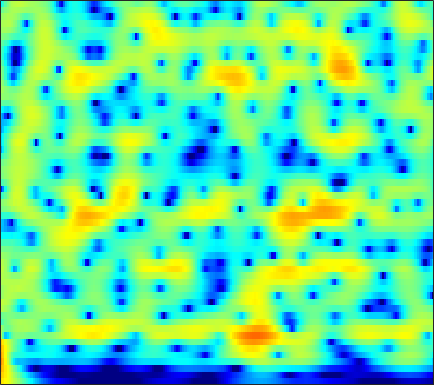

The table this chart was drawn from, first rows:
7.4194, 6.8609, 6.0613, 5.1994, 4.5131, 3.546, 2.5199, 1.714, 0.59345, -0.576, -1.7899, -2.7263, -4.005, -5.3092, -6.297, -7.6205, -8.9364, -9.9096, -11.172, -12.38, -13.521, -14.347, -15.425, -16.425
8.522, 7.707, 6.551, 5.321, 4.351, 2.999, 1.584, 0.4848, -1.025, -2.575, -4.156, -5.354, -6.952, -8.537, -9.704, -11.21, -12.64, -13.66, -14.95, -16.17, -17.32, -18.14, -19.2, -20.22
9.735, 8.532, 6.837, 5.044, 3.642, 1.705, -0.3049, -1.856, -3.988, -6.215, -8.583, -10.5, -13.32, -16.52, -19.14, -22.43, -23.85, -23.13, -21.46, -20.16, -19.43, -19.21, -19.27, -19.7
10.99, 9.069, 6.222, 3.006, 0.3329, -3.475, -6.974, -8.617, -9.186, -9.079, -9.164, -9.471, -10.07, -10.6, -10.91, -11.27, -11.45, -11.34, -10.87, -10.29, -9.82, -9.6, -9.482, -9.517
10.18, 8.217, 5.444, 2.573, 0.4929, -1.867, -3.412, -4.033, -4.443, -4.667, -4.946, -5.266, -5.683, -5.88, -5.901, -5.87, -5.85, -5.825, -5.736, -5.59, -5.442, -5.372, -5.389, -5.543
9.37, 7.892, 5.948, 4.069, 2.722, 1.024, -0.575, -1.726, -3.205, -4.576, -5.901, -6.935, -8.212, -8.993, -9.111, -8.7, -7.971, -7.408, -6.749, -6.208, -5.759, -5.483, -5.238, -5.183
8.385, 6.84, 4.945, 3.303, 2.239, 0.9738, -0.2342, -1.194, -2.62, -4.179, -6.223, -8.522, -13.41, -19.78, -17.15, -11.87, -8.446, -6.606, -4.815, -3.623, -2.833, -2.411, -2.006, -1.717
2.088, -2.106, -8.563, -7.253, -4.27, -1.794, -0.4681, 0.01701, 0.1433, 0.06475, 0.002707, -0.1874, -0.6725, -1.07, -1.153, -1.096, -1.033, -0.9912, -0.8417, -0.6213, -0.3996, -0.2693, -0.1011, 0.148
1.533, 0.2466, -0.7927, -0.9302, -0.5908, 0.1003, 0.8015, 1.272, 1.627, 1.623, 1.628, 1.702, 1.715, 1.502, 1.246, 0.8318, 0.235, -0.4245, -1.627, -3.211, -5.24, -7.098, -9.485, -9.238
-3.072, -1.962, -0.8724, -0.1011, 0.3429, 0.8042, 1.136, 1.385, 1.75, 1.859, 1.746, 1.68, 1.629, 1.462, 1.243, 0.9009, 0.4884, 0.01986, -0.9241, -2.216, -3.646, -4.622, -5.531, -5.522
-1.361, -0.9078, -0.429, -0.1666, -0.1158, -0.1977, -0.4936, -0.8226, -0.9859, -0.8654, -0.7865, -0.733, -0.5185, -0.1949, 0.01047, 0.1885, 0.3266, 0.4162, 0.4267, 0.2689, 0.0385, -0.0771, -0.1075, -0.03784
2.679, 2.227, 1.611, 0.888, 0.2043, -0.9415, -2.498, -4.231, -7.147, -9.59, -9.376, -7.557, -4.977, -2.829, -1.539, -0.3325, 0.3932, 0.7703, 1.175, 1.443, 1.508, 1.452, 1.346, 1.254
3.034, 2.874, 2.546, 2.018, 1.451, 0.443, -0.7936, -2.182, -4.7, -6.125, -5.88, -4.941, -3.091, -1.475, -0.5161, 0.5269, 1.237, 1.51, 1.607, 1.562, 1.4, 1.167, 0.7154, 0.1802
0.718, 1.458, 2.058, 2.317, 2.339, 2.153, 1.973, 1.845, 1.384, 0.9881, 0.9408, 0.9865, 1.163, 1.375, 1.405, 1.326, 1.234, 1.07, 0.585, -0.1745, -1.058, -1.788, -2.923, -4.207
0.8863, 1.449, 2.013, 2.387, 2.574, 2.661, 2.584, 2.684, 2.794, 2.612, 2.45, 2.372, 2.184, 1.962, 1.748, 1.252, 0.5328, -0.08039, -1.077, -2.473, -4.294, -5.877, -8.393, -11.51
2.009, 2.119, 2.231, 2.296, 2.314, 2.389, 2.361, 2.241, 2.316, 2.49, 2.515, 2.484, 2.341, 2.046, 1.79, 1.312, 0.5021, -0.2855, -1.462, -2.889, -4.789, -6.484, -9.021, -12.06
2.236, 2.153, 1.849, 1.377, 0.9422, 0.4918, 0.4778, 0.4432, 0.5567, 1.213, 1.874, 2.229, 2.599, 2.675, 2.51, 2.168, 1.61, 0.92, -0.2291, -1.452, -2.861, -4.037, -5.463, -6.543
2.76, 2.445, 1.495, -0.1689, -2.126, -6.227, -10.72, -9.632, -4.588, -1.337, 0.889, 2.029, 3.106, 3.728, 3.8, 3.568, 3.149, 2.543, 1.261, -0.3209, -2.263, -4.127, -6.848, -8.642
2.53, 2.176, 1.384, 0.2121, -0.8939, -2.735, -3.176, -3.175, -2.445, -0.6895, 0.6336, 1.479, 2.205, 2.639, 2.871, 2.785, 2.335, 1.915, 0.9854, -0.4802, -2.309, -4.122, -7.223, -9.536
1.216, 1.01, 0.6606, 0.2451, -0.006642, -0.5722, -0.8841, -0.6826, -0.7661, -0.702, -0.447, -0.2315, -0.01508, 0.02571, 0.1408, 0.2668, 0.1376, 0.0543, -0.05697, -0.4055, -0.7737, -1.003, -1.284, -1.305
-0.3848, -0.4358, -0.5586, -0.7402, -0.8777, -0.9453, -1.498, -1.702, -1.808, -2.246, -2.594, -2.933, -3.197, -3.3, -3.383, -3.093, -2.469, -2.052, -1.401, -0.6828, -0.1323, 0.2699, 0.7969, 1.252
-2.789, -2.673, -2.616, -2.655, -2.847, -2.764, -2.99, -3.574, -3.953, -4.623, -5.75, -6.947, -8.861, -10.71, -11.67, -10.62, -7.65, -5.579, -3.454, -1.657, -0.2097, 0.6419, 1.625, 2.437
-6.016, -5.895, -5.858, -5.846, -5.909, -6.27, -5.667, -5.715, -6.083, -6.313, -7.092, -7.938, -10.12, -12.17, -13.59, -11.76, -8.22, -6.048, -3.433, -1.564, -0.04225, 0.9151, 1.924, 2.769
-8.834, -9.181, -10.05, -11.22, -11.47, -11.45, -10.85, -8.792, -7.235, -6.304, -5.471, -5.078, -4.805, -4.559, -4.105, -3.567, -2.587, -1.816, -0.8655, 0.1628, 0.9612, 1.504, 2.15, 2.658
-8.557, -9.028, -10.6, -13.87, -16.28, -19.73, -11.23, -9.102, -5.593, -3.635, -2.202, -1.521, -0.5271, -0.1255, 0.297, 0.7642, 0.9879, 1.327, 1.53, 1.735, 1.898, 1.927, 1.987, 1.972
-4.259, -3.933, -3.793, -3.932, -3.545, -2.982, -2.372, -1.032, -0.2957, 0.8942, 1.699, 2.122, 2.538, 2.847, 2.804, 2.849, 2.598, 2.338, 2.009, 1.388, 0.8625, 0.4063, -0.2385, -0.8126
-0.6134, -0.2684, 0.1822, 0.6953, 0.7738, 1.702, 1.855, 2.248, 2.788, 3.011, 3.125, 3.25, 2.947, 2.736, 2.39, 1.645, 1.037, 0.1588, -0.9837, -2.476, -4.386, -5.733, -7.3, -7.683
0.2134, 0.4737, 0.995, 1.675, 2.24, 2.475, 3.381, 3.303, 3.595, 3.438, 3.089, 2.608, 1.895, 0.7325, 0.04069, -1.199, -2.258, -2.991, -4.416, -5.945, -8.914, -12.08, -19.2, -15.45
-3.765, -3.155, -1.534, 0.09336, 1.622, 2.484, 3.544, 3.868, 3.898, 3.612, 2.847, 1.768, 0.2341, -2.599, -4.683, -8.005, -9.421, -7.987, -6.766, -5.594, -5.308, -5.12, -4.848, -4.139
-17.02, -11.62, -5.344, -1.551, -0.03026, 2.223, 2.891, 3.627, 3.686, 3.453, 2.688, 1.719, -0.008121, -2.598, -4.928, -8.455, -9.137, -7.959, -5.498, -4.054, -2.855, -2.336, -1.657, -1.129
-2.954, -2.413, -1.306, -0.01744, 0.9923, 1.798, 2.7, 2.909, 3.204, 3.045, 2.651, 2.205, 1.287, 0.3714, -0.4594, -1.221, -1.855, -2.006, -2.168, -2.116, -2.148, -2.183, -2.328, -2.446
-0.4474, -0.03091, 0.5865, 1.165, 1.709, 2.169, 2.699, 2.859, 3.03, 3, 2.801, 2.579, 2.128, 1.65, 1.185, 0.6263, -0.01465, -0.4282, -1.095, -1.759, -2.641, -3.364, -4.609, -6.078
-0.06353, 0.3272, 0.8658, 1.414, 1.697, 2.289, 2.556, 2.823, 2.933, 2.975, 2.861, 2.697, 2.41, 2.014, 1.663, 1.107, 0.4743, -0.04426, -0.8277, -1.75, -2.904, -3.939, -5.734, -8.187
-1.107, -0.6376, 0.03698, 0.8029, 1.213, 1.88, 2.244, 2.575, 2.761, 2.837, 2.766, 2.585, 2.313, 1.847, 1.537, 0.9564, 0.4349, -0.06617, -0.6671, -1.423, -2.202, -2.907, -3.893, -4.998
-4.092, -3.116, -1.706, -0.4852, 0.5816, 1.322, 2.231, 2.501, 2.868, 2.911, 2.753, 2.503, 1.973, 1.336, 0.81, 0.1573, -0.3959, -0.7295, -1.056, -1.312, -1.535, -1.742, -2.017, -2.322
-10.05, -6.72, -3.503, -1.073, 0.1477, 1.76, 2.717, 3.251, 3.608, 3.61, 3.213, 2.723, 1.603, 0.2553, -1.128, -2.722, -3.923, -3.847, -3.226, -2.233, -1.556, -1.181, -1, -0.9908
-7.296, -5.286, -2.748, -0.5225, 0.8559, 2.389, 3.377, 4.085, 4.468, 4.524, 4.09, 3.42, 1.985, -0.2658, -2.932, -8.448, -20.93, -12.59, -5.84, -2.936, -1.374, -0.8426, -0.7163, -1.143
-7.333, -5.664, -3.495, -1.706, -0.163, 1.041, 2.481, 3.038, 3.748, 4.047, 4.042, 3.696, 3.088, 1.962, 1.109, -0.1256, -1.004, -1.028, -0.8475, -0.4455, -0.2994, -0.5076, -1.156, -2.479
-10.54, -8.434, -6.26, -4.18, -3.294, -1.334, -0.124, 0.8364, 1.83, 2.565, 3.033, 3.24, 3.261, 3.075, 2.904, 2.49, 2.143, 1.846, 1.447, 1.029, 0.4117, -0.1421, -1.118, -2.346
-9.834, -9.466, -8.847, -7.646, -6.726, -4.537, -2.942, -1.347, 0.1563, 1.428, 2.344, 2.924, 3.314, 3.568, 3.597, 3.463, 3.262, 2.928, 2.455, 1.826, 1.021, 0.3483, -0.7303, -1.916
-9.239, -11.23, -15.55, -22.81, -14.82, -9.353, -4.726, -2.779, -0.4354, 1.191, 2.42, 3.074, 3.679, 4.077, 4.122, 4.118, 3.879, 3.551, 3.038, 2.295, 1.403, 0.6229, -0.6457, -2.156
-5.314, -6.37, -7.569, -8.032, -7.062, -4.778, -2.857, -1.331, 0.322, 1.634, 2.61, 3.135, 3.682, 3.864, 3.924, 3.781, 3.384, 3.071, 2.423, 1.662, 0.8098, 0.05742, -1.049, -2.398
-1.276, -1.555, -1.786, -1.838, -1.322, -1.056, -0.2522, 0.4489, 1.157, 1.89, 2.418, 2.755, 2.947, 2.924, 2.821, 2.369, 1.768, 1.207, 0.2893, -0.591, -1.412, -1.949, -2.454, -2.865
0.9516, 0.73, 0.439, 0.3968, 0.168, 0.3271, 0.726, 0.8678, 1.342, 1.737, 2.127, 2.286, 2.316, 2.227, 1.859, 1.148, 0.1284, -1.047, -2.862, -4.958, -6.829, -7.216, -6.385, -4.87
1.787, 1.273, 0.5488, -0.1041, -0.7377, -0.7266, -0.8689, -0.59, 0.05318, 0.7098, 1.358, 1.696, 2.058, 2.064, 1.794, 1.192, -0.001927, -1.356, -3.832, -7.837, -14.45, -16.22, -9.665, -5.575
1.247, 0.08896, -1.741, -4.269, -5.626, -7.823, -8, -6.232, -4.179, -2.107, -0.5999, 0.4604, 1.408, 1.891, 2.168, 2.101, 1.617, 1.103, 0.1564, -0.978, -1.865, -2.124, -2.004, -1.478
0.5976, -1.011, -3.666, -7.616, -9.993, -15.07, -15.02, -12.04, -7.769, -4.881, -2.48, -1.127, 0.3849, 1.666, 2.337, 2.881, 3.188, 3.251, 3.033, 2.66, 2.155, 1.701, 0.9518, 0.0643
0.3139, -1.287, -3.776, -6.607, -7.677, -10.57, -11.93, -10.73, -9.622, -7.187, -4.64, -3.042, -0.8082, 0.9541, 1.905, 3.071, 3.867, 4.184, 4.379, 4.302, 3.887, 3.304, 2.182, 0.4543
-1.168, -2.864, -5.623, -9.301, -10.71, -16.04, -27.78, -27.89, -19.06, -12.85, -8.928, -6.287, -3.442, -1.249, 0.1304, 1.694, 2.815, 3.372, 3.9, 4.104, 3.986, 3.658, 2.996, 2.042
-2.534, -4.184, -6.949, -10.16, -11.91, -16.44, -20.51, -20.24, -18.8, -15.07, -10.9, -8.457, -5.59, -3.042, -1.361, 0.2555, 1.516, 2.309, 3.049, 3.464, 3.616, 3.585, 3.381, 3.012
-2.405, -3.695, -5.857, -8.224, -10.42, -14.96, -21.53, -26.44, -20.2, -14.12, -10.18, -7.715, -4.988, -2.811, -1.531, 0.02474, 1.308, 2.064, 2.794, 3.288, 3.549, 3.627, 3.529, 3.285
-1.256, -1.958, -3.048, -4.199, -5.713, -7.302, -8.289, -8.389, -8.257, -7.313, -5.881, -4.594, -3.159, -1.771, -0.7195, 0.5526, 1.606, 2.197, 2.881, 3.342, 3.563, 3.56, 3.362, 2.964
0.009221, -0.09901, -0.3809, -0.9111, -1.613, -2.146, -2.638, -3.014, -3.415, -3.516, -3.348, -3.173, -2.474, -1.46, -0.5895, 0.5123, 1.521, 2.227, 2.937, 3.359, 3.499, 3.392, 3.016, 2.304
1.124, 1.413, 1.487, 1.225, 1.193, 0.7256, -0.08617, -0.9543, -2.05, -3.428, -5.022, -6.003, -5.827, -4.207, -2.75, -0.725, 0.9422, 1.939, 2.818, 3.318, 3.443, 3.317, 2.809, 1.903
1.55, 1.947, 2.213, 2.283, 2.268, 1.742, 0.8936, 0.0149, -1.57, -4.03, -8.091, -12.96, -16.44, -8.364, -4.592, -1.536, 0.4816, 1.457, 2.374, 2.848, 2.916, 2.743, 2.182, 1.325
0.7346, 1.148, 1.641, 1.998, 1.856, 1.721, 1.412, 1.104, 0.2793, -0.7527, -1.767, -2.237, -2.335, -1.733, -1.049, -0.02702, 0.8577, 1.366, 1.792, 1.893, 1.698, 1.331, 0.6226, -0.3384
-1.329, -0.6702, 0.2124, 0.9074, 1.332, 1.804, 2.012, 2.012, 1.848, 1.612, 1.373, 1.226, 1.082, 1.069, 1.1, 1.252, 1.365, 1.431, 1.338, 1.063, 0.5597, -0.01082, -1.02, -2.417
-5.763, -3.719, -1.544, 0.09001, 1.24, 2.079, 2.557, 2.678, 2.816, 2.787, 2.617, 2.392, 2.098, 1.803, 1.641, 1.386, 1.152, 0.9557, 0.6957, 0.3732, -0.1235, -0.6239, -1.627, -3.079
